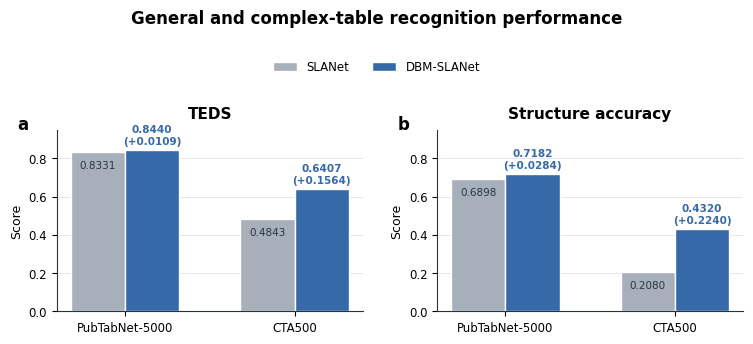
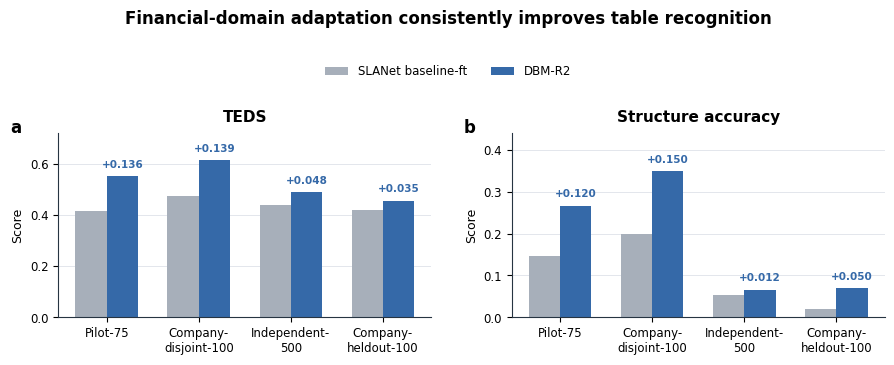
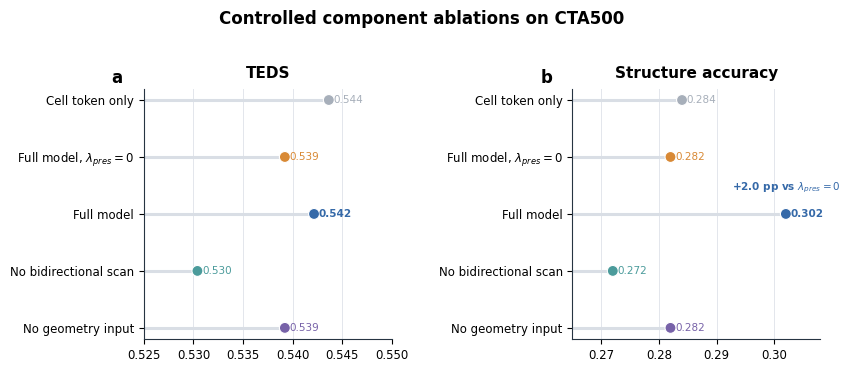
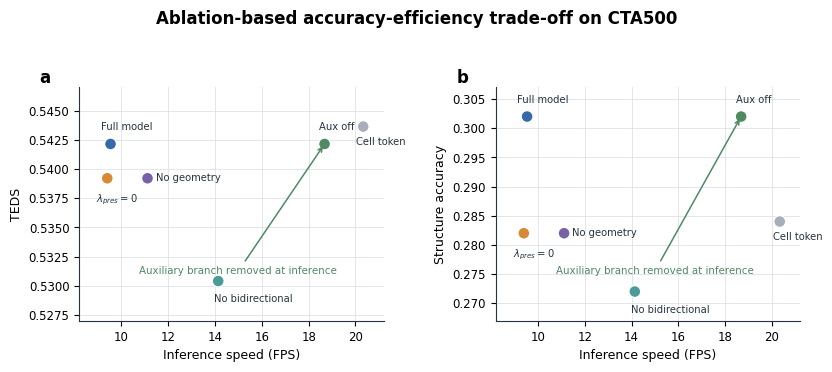

These charts were generated, in order, by the following Python code:
#!/usr/bin/env python3
"""Generate four paper-ready DBM-SLANet comparison and ablation figures."""

from __future__ import annotations

import argparse
from pathlib import Path

import matplotlib.pyplot as plt
import numpy as np


BLUE = "#3569A8"
CYAN = "#4B9B9B"
ORANGE = "#D88935"
GREEN = "#4F8A63"
RED = "#B6534F"
PURPLE = "#7762A8"
GRAY = "#A7AFBA"
DARK = "#263442"
GRID = "#D9DEE5"


def configure_style() -> None:
    plt.rcParams.update(
        {
            "font.family": "DejaVu Sans",
            "font.size": 9,
            "axes.titlesize": 11,
            "axes.labelsize": 9,
            "xtick.labelsize": 8.5,
            "ytick.labelsize": 8.5,
            "legend.fontsize": 8.5,
            "axes.linewidth": 0.8,
            "axes.edgecolor": DARK,
            "axes.spines.top": False,
            "axes.spines.right": False,
            "figure.facecolor": "white",
            "axes.facecolor": "white",
            "savefig.facecolor": "white",
            "svg.fonttype": "none",
            "pdf.fonttype": 42,
            "ps.fonttype": 42,
        }
    )


def save_figure(fig: plt.Figure, output_dir: Path, stem: str) -> None:
    output_dir.mkdir(parents=True, exist_ok=True)
    fig.savefig(output_dir / f"{stem}.png", dpi=600, bbox_inches="tight")
    fig.savefig(output_dir / f"{stem}.pdf", bbox_inches="tight")
    fig.savefig(output_dir / f"{stem}.svg", bbox_inches="tight")
    plt.close(fig)


def add_panel_label(ax: plt.Axes, label: str) -> None:
    ax.text(
        -0.13,
        1.08,
        label,
        transform=ax.transAxes,
        fontsize=12,
        fontweight="bold",
        va="top",
    )


def comparison_general(output_dir: Path) -> None:
    datasets = ["PubTabNet-5000", "CTA500"]
    baseline_teds = np.array([0.8331, 0.4843])
    dbm_teds = np.array([0.8440, 0.6407])
    baseline_acc = np.array([0.6898, 0.2080])
    dbm_acc = np.array([0.7182, 0.4320])

    fig, axes = plt.subplots(1, 2, figsize=(7.6, 3.25))
    x = np.arange(len(datasets))
    width = 0.32
    panels = [
        (axes[0], baseline_teds, dbm_teds, "TEDS", "a"),
        (axes[1], baseline_acc, dbm_acc, "Structure accuracy", "b"),
    ]

    for ax, baseline, dbm, title, label in panels:
        bars_base = ax.bar(
            x - width / 2,
            baseline,
            width,
            color=GRAY,
            edgecolor="white",
            label="SLANet",
        )
        bars_dbm = ax.bar(
            x + width / 2,
            dbm,
            width,
            color=BLUE,
            edgecolor="white",
            label="DBM-SLANet",
        )
        ax.set_title(title, fontweight="bold", pad=8)
        ax.set_xticks(x, datasets)
        ax.set_ylim(0, 0.95)
        ax.set_ylabel("Score")
        ax.grid(axis="y", color=GRID, linewidth=0.7, alpha=0.75)
        ax.set_axisbelow(True)
        add_panel_label(ax, label)

        for bar, value in zip(bars_base, baseline):
            ax.text(
                bar.get_x() + bar.get_width() / 2,
                value - 0.045,
                f"{value:.4f}",
                ha="center",
                va="top",
                fontsize=7.5,
                color=DARK,
            )
        for idx, (bar, value) in enumerate(zip(bars_dbm, dbm)):
            gain = value - baseline[idx]
            ax.text(
                bar.get_x() + bar.get_width() / 2,
                value + 0.018,
                f"{value:.4f}\n(+{gain:.4f})",
                ha="center",
                va="bottom",
                fontsize=7.5,
                color=BLUE,
                fontweight="bold",
            )

    handles, legend_labels = axes[0].get_legend_handles_labels()
    fig.legend(
        handles,
        legend_labels,
        frameon=False,
        loc="upper center",
        bbox_to_anchor=(0.5, 0.915),
        ncol=2,
    )
    fig.suptitle(
        "General and complex-table recognition performance",
        fontsize=12,
        fontweight="bold",
        y=1.04,
    )
    fig.tight_layout(rect=(0, 0, 1, 0.88), w_pad=2.2)
    save_figure(fig, output_dir, "comparison_1_pubtabnet_cta500")


def comparison_financial(output_dir: Path) -> None:
    settings = [
        "Pilot-75",
        "Company-\ndisjoint-100",
        "Independent-\n500",
        "Company-\nheldout-100",
    ]
    baseline_teds = np.array([0.4165, 0.4739, 0.4396, 0.4211])
    dbm_teds = np.array([0.5520, 0.6127, 0.4877, 0.4558])
    baseline_acc = np.array([0.1467, 0.2000, 0.0540, 0.0200])
    dbm_acc = np.array([0.2667, 0.3500, 0.0660, 0.0700])

    fig, axes = plt.subplots(1, 2, figsize=(9.0, 3.45))
    x = np.arange(len(settings))
    width = 0.34
    panels = [
        (axes[0], baseline_teds, dbm_teds, "TEDS", 0.72, "a"),
        (axes[1], baseline_acc, dbm_acc, "Structure accuracy", 0.44, "b"),
    ]

    for ax, baseline, dbm, title, ymax, label in panels:
        ax.bar(x - width / 2, baseline, width, color=GRAY, label="SLANet baseline-ft")
        ax.bar(x + width / 2, dbm, width, color=BLUE, label="DBM-R2")
        ax.set_title(title, fontweight="bold", pad=8)
        ax.set_xticks(x, settings)
        ax.set_ylim(0, ymax)
        ax.set_ylabel("Score")
        ax.grid(axis="y", color=GRID, linewidth=0.7, alpha=0.75)
        ax.set_axisbelow(True)
        add_panel_label(ax, label)
        for idx, value in enumerate(dbm):
            ax.text(
                idx + width / 2,
                value + ymax * 0.035,
                f"+{value - baseline[idx]:.3f}",
                ha="center",
                va="bottom",
                color=BLUE,
                fontsize=7.5,
                fontweight="bold",
            )

    handles, legend_labels = axes[0].get_legend_handles_labels()
    fig.legend(
        handles,
        legend_labels,
        frameon=False,
        loc="upper center",
        bbox_to_anchor=(0.5, 0.91),
        ncol=2,
    )
    fig.suptitle(
        "Financial-domain adaptation consistently improves table recognition",
        fontsize=12,
        fontweight="bold",
        y=1.04,
    )
    fig.tight_layout(rect=(0, 0, 1, 0.88), w_pad=2.1)
    save_figure(fig, output_dir, "comparison_2_fintabnet")


def ablation_components(output_dir: Path) -> None:
    methods = [
        "Cell token only",
        "Full model, $\\lambda_{pres}=0$",
        "Full model",
        "No bidirectional scan",
        "No geometry input",
    ]
    teds = np.array([0.54364, 0.53921, 0.54215, 0.53040, 0.53921])
    acc = np.array([0.284, 0.282, 0.302, 0.272, 0.282])
    y = np.arange(len(methods))[::-1]
    colors = [GRAY, ORANGE, BLUE, CYAN, PURPLE]

    fig, axes = plt.subplots(1, 2, figsize=(8.5, 3.55))
    panels = [
        (axes[0], teds, "TEDS", (0.525, 0.550), "a"),
        (axes[1], acc, "Structure accuracy", (0.265, 0.308), "b"),
    ]

    for ax, values, title, xlim, label in panels:
        ax.hlines(y, xlim[0], values, color=GRID, linewidth=2.2)
        ax.scatter(values, y, s=62, c=colors, edgecolor="white", linewidth=0.8, zorder=3)
        ax.set_yticks(y, methods)
        ax.set_xlim(*xlim)
        ax.set_title(title, fontweight="bold", pad=8)
        ax.grid(axis="x", color=GRID, linewidth=0.7, alpha=0.75)
        ax.set_axisbelow(True)
        add_panel_label(ax, label)
        for value, ypos, color in zip(values, y, colors):
            ax.text(
                value + (xlim[1] - xlim[0]) * 0.018,
                ypos,
                f"{value:.3f}",
                va="center",
                fontsize=7.5,
                color=color,
                fontweight="bold" if color == BLUE else "normal",
            )

    axes[1].text(
        0.302,
        y[2] + 0.42,
        "+2.0 pp vs $\\lambda_{pres}=0$",
        color=BLUE,
        fontsize=7.5,
        ha="center",
        fontweight="bold",
    )
    fig.suptitle(
        "Controlled component ablations on CTA500",
        fontsize=12,
        fontweight="bold",
        y=1.03,
    )
    fig.tight_layout(w_pad=2.4)
    save_figure(fig, output_dir, "ablation_1_components_cta500")


def ablation_tradeoff(output_dir: Path) -> None:
    names = [
        "Cell token",
        "$\\lambda_{pres}=0$",
        "Full model",
        "No bidirectional",
        "No geometry",
        "Aux off",
    ]
    fps = np.array([20.33, 9.40, 9.54, 14.14, 11.12, 18.68])
    teds = np.array([0.54364, 0.53921, 0.54215, 0.53040, 0.53921, 0.54215])
    acc = np.array([0.284, 0.282, 0.302, 0.272, 0.282, 0.302])
    colors = [GRAY, ORANGE, BLUE, CYAN, PURPLE, GREEN]

    fig, axes = plt.subplots(1, 2, figsize=(8.4, 3.55))
    panels = [
        (axes[0], teds, "TEDS", (0.527, 0.547), "a"),
        (axes[1], acc, "Structure accuracy", (0.267, 0.307), "b"),
    ]
    offsets = {
        "Cell token": (-5, -13),
        "$\\lambda_{pres}=0$": (-8, -17),
        "Full model": (-7, 10),
        "No bidirectional": (-3, -15),
        "No geometry": (6, -2),
        "Aux off": (-4, 10),
    }

    for ax, score, ylabel, ylim, label in panels:
        ax.scatter(fps, score, s=72, c=colors, edgecolor="white", linewidth=0.9, zorder=3)
        ax.set_xlim(8.2, 21.2)
        ax.set_ylim(*ylim)
        ax.set_xlabel("Inference speed (FPS)")
        ax.set_ylabel(ylabel)
        ax.grid(color=GRID, linewidth=0.7, alpha=0.75)
        ax.set_axisbelow(True)
        add_panel_label(ax, label)
        for name, xval, yval in zip(names, fps, score):
            dx, dy = offsets[name]
            ax.annotate(
                name,
                (xval, yval),
                xytext=(dx, dy),
                textcoords="offset points",
                fontsize=7.2,
                color=DARK,
            )

        ax.annotate(
            "Auxiliary branch removed at inference",
            xy=(18.68, score[-1]),
            xytext=(15.0, ylim[0] + (ylim[1] - ylim[0]) * 0.20),
            arrowprops={"arrowstyle": "->", "color": GREEN, "lw": 1.1},
            color=GREEN,
            fontsize=7.4,
            ha="center",
        )

    fig.suptitle(
        "Ablation-based accuracy-efficiency trade-off on CTA500",
        fontsize=12,
        fontweight="bold",
        y=1.03,
    )
    fig.tight_layout(w_pad=2.2)
    save_figure(fig, output_dir, "ablation_2_accuracy_efficiency")


def main() -> None:
    parser = argparse.ArgumentParser()
    parser.add_argument(
        "--output-dir",
        type=Path,
        default=Path("paper_figures_20260713"),
    )
    args = parser.parse_args()

    configure_style()
    comparison_general(args.output_dir)
    comparison_financial(args.output_dir)
    ablation_components(args.output_dir)
    ablation_tradeoff(args.output_dir)
    print(f"Generated figures in {args.output_dir.resolve()}")


if __name__ == "__main__":
    main()
